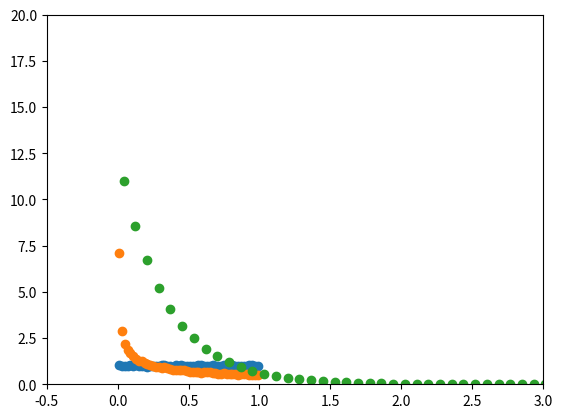

Write Python code to recreate this figure.
# In class demonstration, February 21. In this demo, you can generate
# a large number of random numbers follow a U(0, 1) distribution,
# and then see how the squares are distributed.

# Necessary package imports; the plotting later on will require the 
# numpy and matplotlib libraries
from random import random
import numpy as np
import matplotlib.pyplot as plt

# We'll need this later
from math import log

def plotRandomSquares(num_trials):
    # Make a histogram of the values of X^2 when X follows a U(0, 1)
    # distribution. Do this by generating a lot of random numbers from the
    # U(0, 1) distribution, then square them all.
    
    random_numbers = [random() for _ in range(num_trials)]
    random_squares = [r**2 for r in random_numbers]
    
    # Now make a histogram
    
    # Make a histogram with 50 bins (this will count the number of outcomes
    # within each bin, and then plot that number). We need to keep track
    # of where the centers of each bin are -- this is the corresponding 
    # x-value for the point.
    random_hist, bins = np.histogram(random_numbers, bins=50)
    bin_centers = (bins[1:] + bins[:-1])*.5

    # Make another histogram, but this time for the squares
    square_hist, bins = np.histogram(random_squares, bins=50)
    
    # Set up the window and plot: the first lines set up x- and y-limits
    # for the window size. Then the next two plot the histograms using
    # dots for each data point.
    plt.xlim(-.2, 1.2)
    plt.ylim(0, 4)
    plt.plot(bin_centers, 50*random_hist / num_trials, 'o')
    plt.plot(bin_centers, 50*square_hist / num_trials, 'o')

# Generate the random data and plot it. In order to have good-looking results,
# make sure to use at least 10^5 random points.
plotRandomSquares(100000)

def plotLog(num_trials):
    # Here, instead of squaring the data to get X^2 we'll
    # instead take a logarithm to get Y = - log(X) / 3.
    # We'll compute the CDF of this in class and see that
    # Y is exponentially distributed!
    
    random_numbers = [random() for _ in range(num_trials)]
    random_log = [-log(r) / 3 for r in random_numbers]
    
    # Plot, just like before. 
    log_hist, bins = np.histogram(random_log, bins=50)
    bin_centers = (bins[1:] + bins[:-1])*.5
    
    plt.xlim(-.5, 3)
    plt.ylim(0, 20 )
    plt.plot(bin_centers, 50*log_hist / num_trials, 'o')

plotLog(10**6)